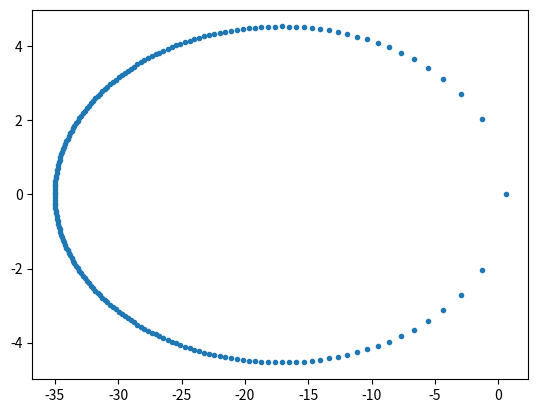

Reproduce this figure in Python.
#Orbit
#Imports
from numpy import *
import matplotlib.pyplot as mat


def x_co(e_g):
    """
    This function returns the x-coordinate of the Orbit depending on eE
    """
    return 17.8*(cos(e_g)-0.967)

def y_co(e_g):
    """
    This function returns the y-corrdinate of the Orbit depending on E
    """
    a = (1-0.967**2)**(1/2)
    b = sin(e_g)
    return 17.8*(a*b)

def f(m,e_g):
    """
    returns the function of m,e and E
    """
    return e_g-0.967*sin(e_g)-m

def df(m,e_g):
    """
    returns der derivated function of m,e and E
    """
    return 1-0.967*cos(e_g)

def newson(m,e_g):
    """
    calculate the next step with the newton raphson thing
    """
    mf = f(m,e_g)
    mdf = df(m,e_g)
    a = e_g - (mf/mdf)
    return a

def calce(m):
    """
    This function returns E for a specific m
    such that the coordinates can be calculated
    """
    E=4
    old = [5]
    checker = True
    while f(m,E) != 0.0 and checker == True:
        E = newson(m, E)
        if E in old:
            """
            This if detects if the newton-raphson methods starts going in circles
            if it does it stops the while-loop
            """
            checker = False
            #print("Looping error try different E starting Value")
        old.append(E)        
        
    return E
#The following lines calculates all the x and y values of the Orbit
n = 200
x_values = []
y_values = []
for i in range(n):
    m = ((2*pi)/n)*i
    E=calce(m)
    x_values.append(x_co(E))
    y_values.append(y_co(E))


mat.plot(x_values,y_values,'.') #create the plot
mat.show() #show the plot
